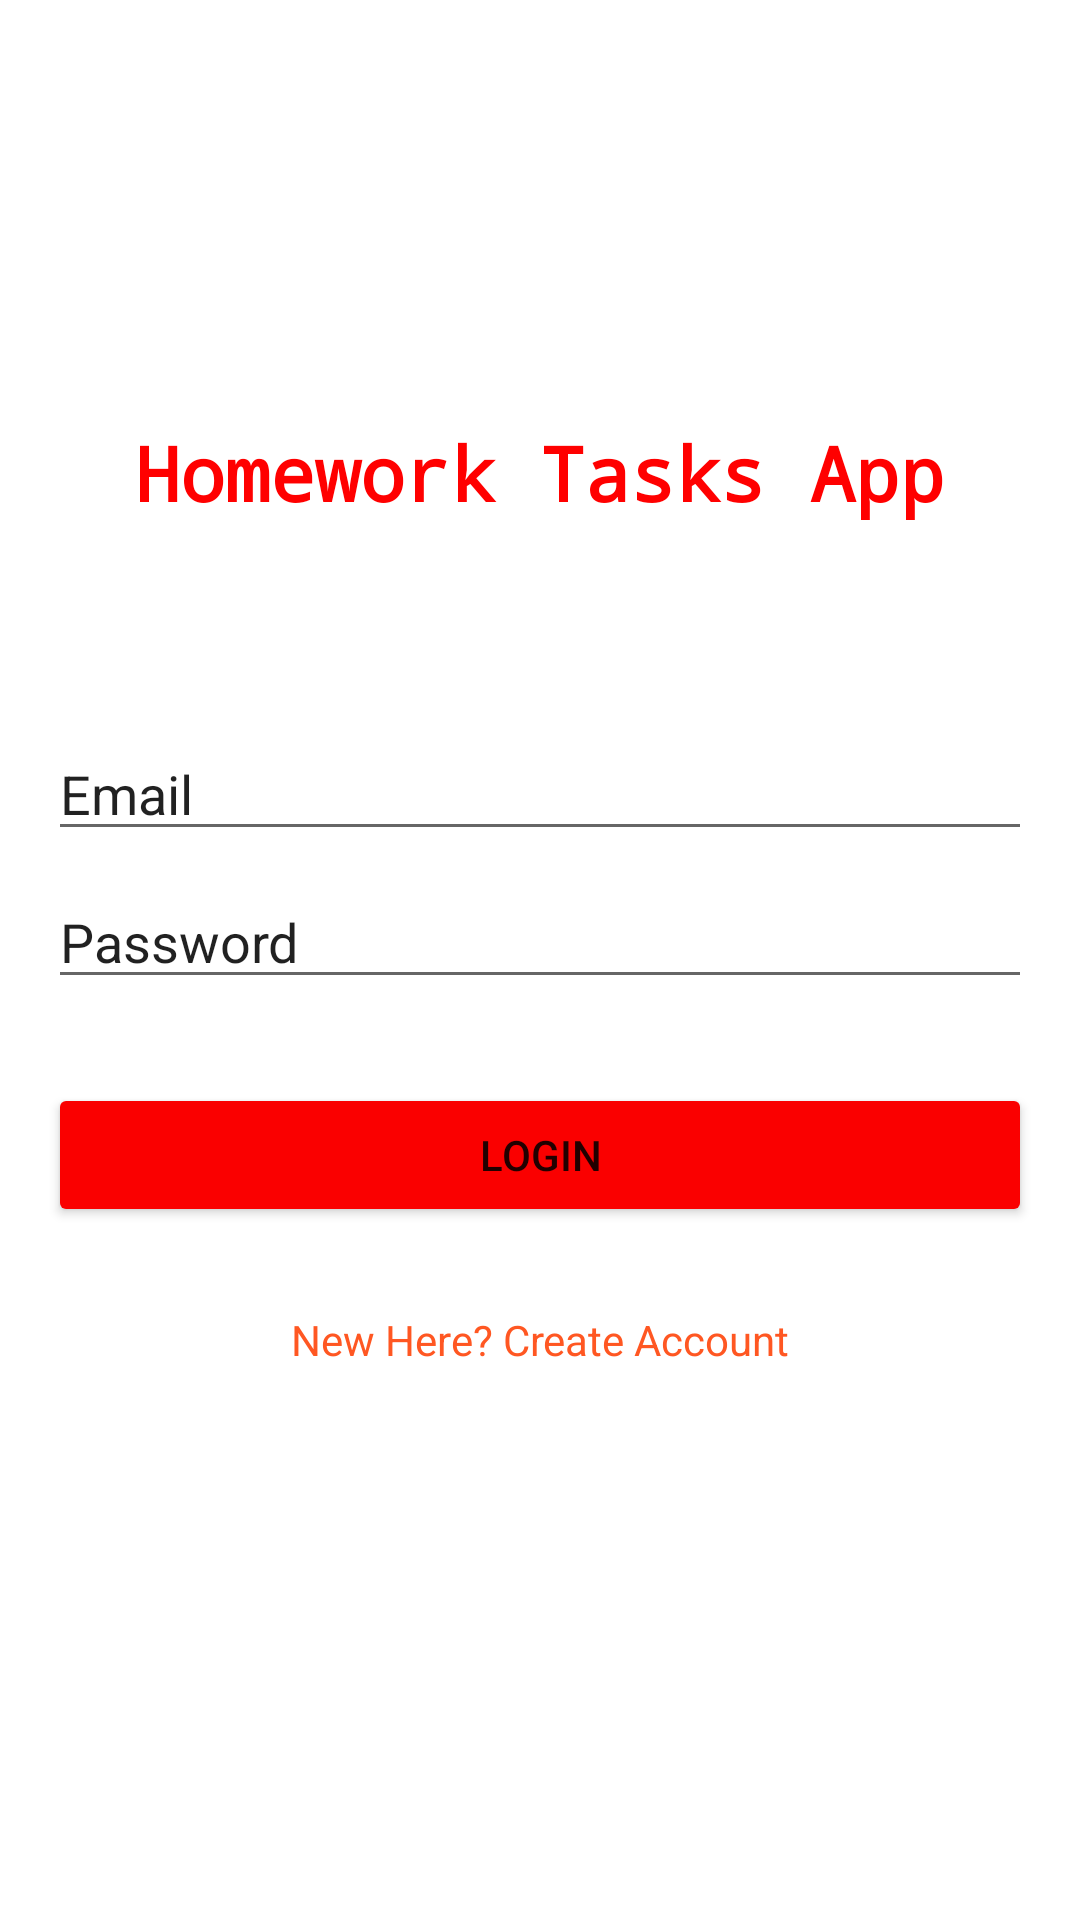

Layout XML and referenced resources for this Android screen:
<!-- AndroidManifest.xml: application theme Theme.hwTasks -->
<!-- res/layout/activity_login.xml -->
<?xml version="1.0" encoding="utf-8"?>
<androidx.constraintlayout.widget.ConstraintLayout xmlns:android="http://schemas.android.com/apk/res/android"
    xmlns:app="http://schemas.android.com/apk/res-auto"
    xmlns:tools="http://schemas.android.com/tools"
    android:id="@+id/login"
    android:layout_width="match_parent"
    android:layout_height="match_parent"
    tools:context=".Register">

    <TextView
        android:id="@+id/textView"
        android:layout_width="wrap_content"
        android:layout_height="wrap_content"
        android:fontFamily="monospace"
        android:text="Homework Tasks App"
        android:textColor="@color/red_500"
        android:textSize="25sp"
        android:textStyle="bold"
        app:layout_constraintBottom_toBottomOf="parent"
        app:layout_constraintEnd_toEndOf="parent"
        app:layout_constraintStart_toStartOf="parent"
        app:layout_constraintTop_toTopOf="parent"
        app:layout_constraintVertical_bias="0.232" />

    <EditText
        android:id="@+id/etEmail"
        android:layout_width="0dp"
        android:layout_height="wrap_content"
        android:layout_marginStart="16dp"
        android:layout_marginTop="68dp"
        android:layout_marginEnd="16dp"
        android:ems="10"
        android:inputType="text"
        android:text="Email"
        app:layout_constraintEnd_toEndOf="parent"
        app:layout_constraintHorizontal_bias="0.0"
        app:layout_constraintStart_toStartOf="parent"
        app:layout_constraintTop_toBottomOf="@+id/textView" />

    <Button
        android:id="@+id/btnLogin"
        android:layout_width="0dp"
        android:layout_height="wrap_content"
        android:layout_marginStart="16dp"
        android:layout_marginTop="28dp"
        android:layout_marginEnd="16dp"
        android:backgroundTint="#FA0000"
        android:text="Login"
        app:layout_constraintEnd_toEndOf="parent"
        app:layout_constraintHorizontal_bias="0.0"
        app:layout_constraintStart_toStartOf="parent"
        app:layout_constraintTop_toBottomOf="@+id/etPassword" />

    <EditText
        android:id="@+id/etPassword"
        android:layout_width="0dp"
        android:layout_height="wrap_content"
        android:layout_marginStart="16dp"
        android:layout_marginTop="8dp"
        android:layout_marginEnd="16dp"
        android:ems="10"
        android:inputType="text"
        android:text="Password"
        app:layout_constraintEnd_toEndOf="parent"
        app:layout_constraintHorizontal_bias="0.0"
        app:layout_constraintStart_toStartOf="parent"
        app:layout_constraintTop_toBottomOf="@+id/etEmail" />

    <TextView
        android:id="@+id/tvGoToRegister"
        android:layout_width="wrap_content"
        android:layout_height="wrap_content"
        android:layout_marginTop="28dp"
        android:text="New Here? Create Account"
        android:textColor="#FF5722"
        app:layout_constraintEnd_toEndOf="parent"
        app:layout_constraintStart_toStartOf="parent"
        app:layout_constraintTop_toBottomOf="@+id/btnLogin" />


</androidx.constraintlayout.widget.ConstraintLayout>
<!-- resources referenced by this layout -->
<resources>
  <color name="red_500">#FFFF0000</color>
  <style name="Theme.hwTasks" parent="Theme.MaterialComponents.DayNight.DarkActionBar">
          
          <item name="colorPrimary">@color/red_500</item>
          <item name="colorPrimaryVariant">@color/red_500</item>
          <item name="colorOnPrimary">@color/white</item>
          
          <item name="colorSecondary">@color/teal_200</item>
          <item name="colorSecondaryVariant">@color/teal_700</item>
          <item name="colorOnSecondary">@color/black</item>
          
          <item name="android:statusBarColor" tools:targetApi="l">?attr/colorPrimaryVariant</item>
          
      </style>
  <color name="white">#FFFFFFFF</color>
  <color name="teal_200">#FF03DAC5</color>
  <color name="teal_700">#FF018786</color>
  <color name="black">#FF000000</color>
</resources>
